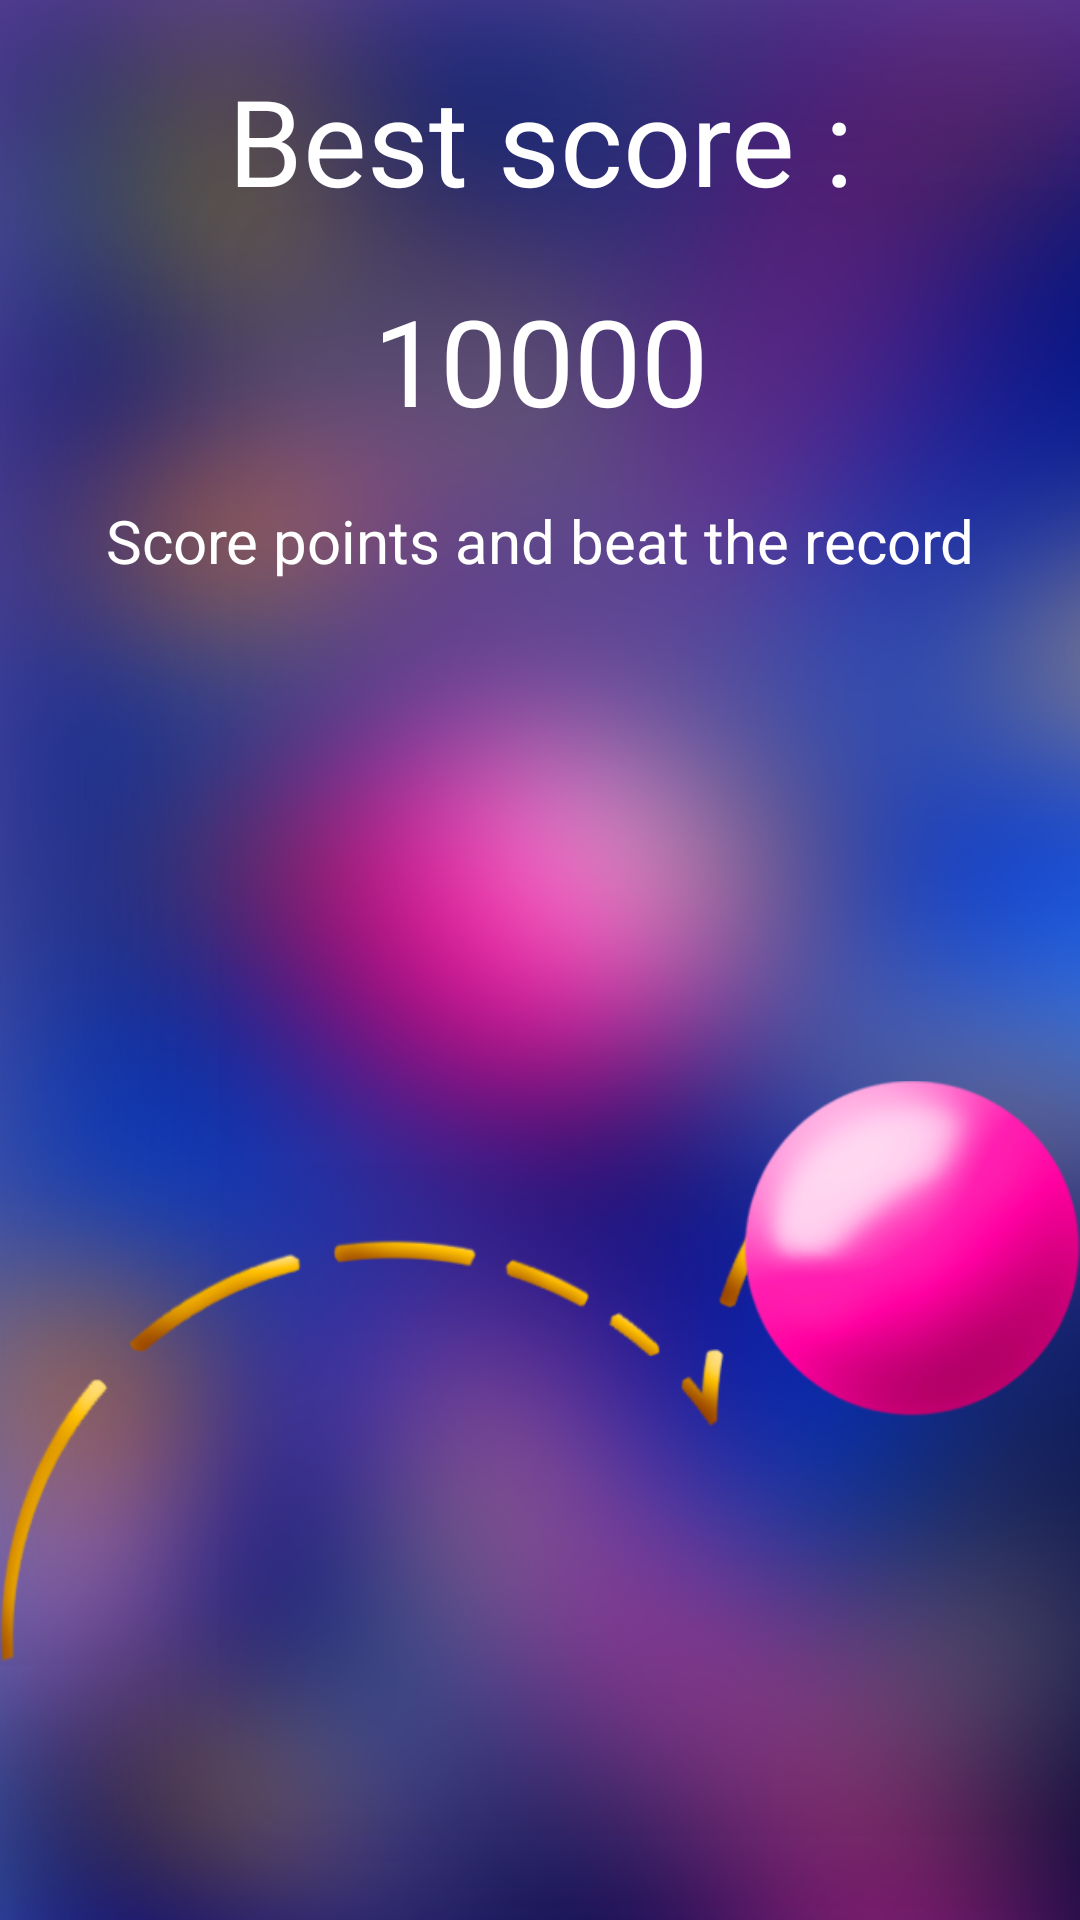

Layout XML and referenced resources for this Android screen:
<!-- AndroidManifest.xml: application theme MainTheme -->
<!-- res/layout/activity_scores.xml -->
<?xml version="1.0" encoding="utf-8"?>
<androidx.constraintlayout.widget.ConstraintLayout xmlns:android="http://schemas.android.com/apk/res/android"
    xmlns:app="http://schemas.android.com/apk/res-auto"
    android:layout_width="match_parent"
    android:layout_height="match_parent"
    android:background="@drawable/bg">

    <TextView
        android:id="@+id/title"
        android:layout_width="wrap_content"
        android:layout_height="wrap_content"
        android:layout_marginTop="20dp"
        android:gravity="center"
        android:text="Best score :"
        android:textColor="@color/white"
        android:textSize="40sp"
        app:layout_constraintEnd_toEndOf="parent"
        app:layout_constraintStart_toStartOf="parent"
        app:layout_constraintTop_toTopOf="parent" />

    <TextView
        android:id="@+id/score"
        android:layout_width="wrap_content"
        android:layout_height="wrap_content"
        android:layout_marginTop="20dp"
        android:gravity="center"
        android:text="10000"
        android:textColor="@color/white"
        android:textSize="40sp"
        app:layout_constraintEnd_toEndOf="parent"
        app:layout_constraintStart_toStartOf="parent"
        app:layout_constraintTop_toBottomOf="@+id/title" />

    <TextView
        android:layout_width="match_parent"
        android:layout_height="wrap_content"
        android:layout_marginTop="20dp"
        android:gravity="center"
        android:textSize="20sp"
        android:textColor="@color/white"
        android:text="Score points and beat the record"
        app:layout_constraintEnd_toEndOf="parent"
        app:layout_constraintStart_toStartOf="parent"
        app:layout_constraintTop_toBottomOf="@+id/score" />

    <ImageView
        android:layout_width="match_parent"
        android:layout_height="wrap_content"
        android:src="@drawable/ball_logo"
        app:layout_constraintBottom_toBottomOf="parent" />


</androidx.constraintlayout.widget.ConstraintLayout>
<!-- resources referenced by this layout -->
<resources>
  <color name="white">#FFFFFFFF</color>
  <!-- drawable ball_logo: png bitmap (drawable, 68461 bytes) -->
  <!-- drawable bg: png bitmap (drawable, 266352 bytes) -->
  <style name="MainTheme" parent="Base.Theme.FruitEater">
          <item name="android:windowBackground">@color/dark_blue</item>
      </style>
  <style name="Base.Theme.FruitEater" parent="Theme.Material3.DayNight.NoActionBar">
          <item name="colorPrimary">@color/dark_blue</item>
          <item name="colorPrimaryVariant">@color/yellow</item>
          <item name="colorOnPrimary">@color/pink</item>
          <item name="colorAccent">@color/light_blue</item>
          <item name="android:statusBarColor">@color/black</item>
      </style>
  <color name="dark_blue">#09248f</color>
  <color name="yellow">#d5c814</color>
  <color name="pink">#ff0ba5</color>
  <color name="light_blue">#009ad9</color>
  <color name="black">#FF000000</color>
</resources>
